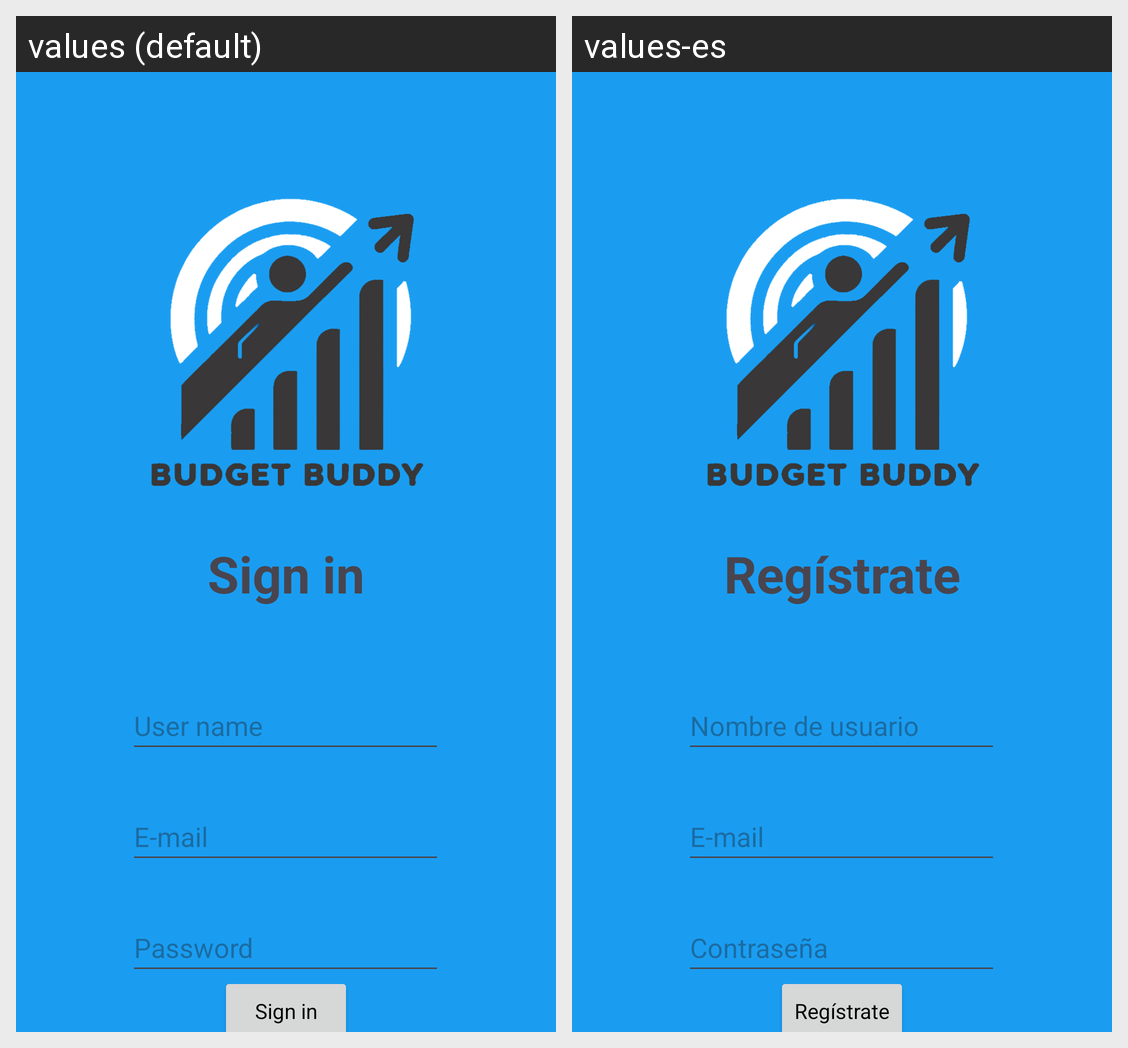

Here is an Android app screen in its default locale and in the app's own translations. Write out the translated-string differences for the strings that appear on this screen.
Android screen res/layout/activity_sign_in.xml rendered under 2 locales, left to right: values (default), values-es. Device: Nexus 5 (rendered at 1080×1920; each locale shown at half size, 540×960, under a caption strip naming it); theme Theme.BudgetBuddy.
Strings drawn on this screen, with the default value and each locale's value (text and hints the layout hard-codes, and strings that could not be matched under every locale, appear in the picture but are not listed):

user_name
  values: User name
  values-es: Nombre de usuario

email
  values: E-mail
  values-es: E-mail  [not translated; the default value is used]

password
  values: Password
  values-es: Contraseña

sign_in
  values: Sign in
  values-es: Regístrate
